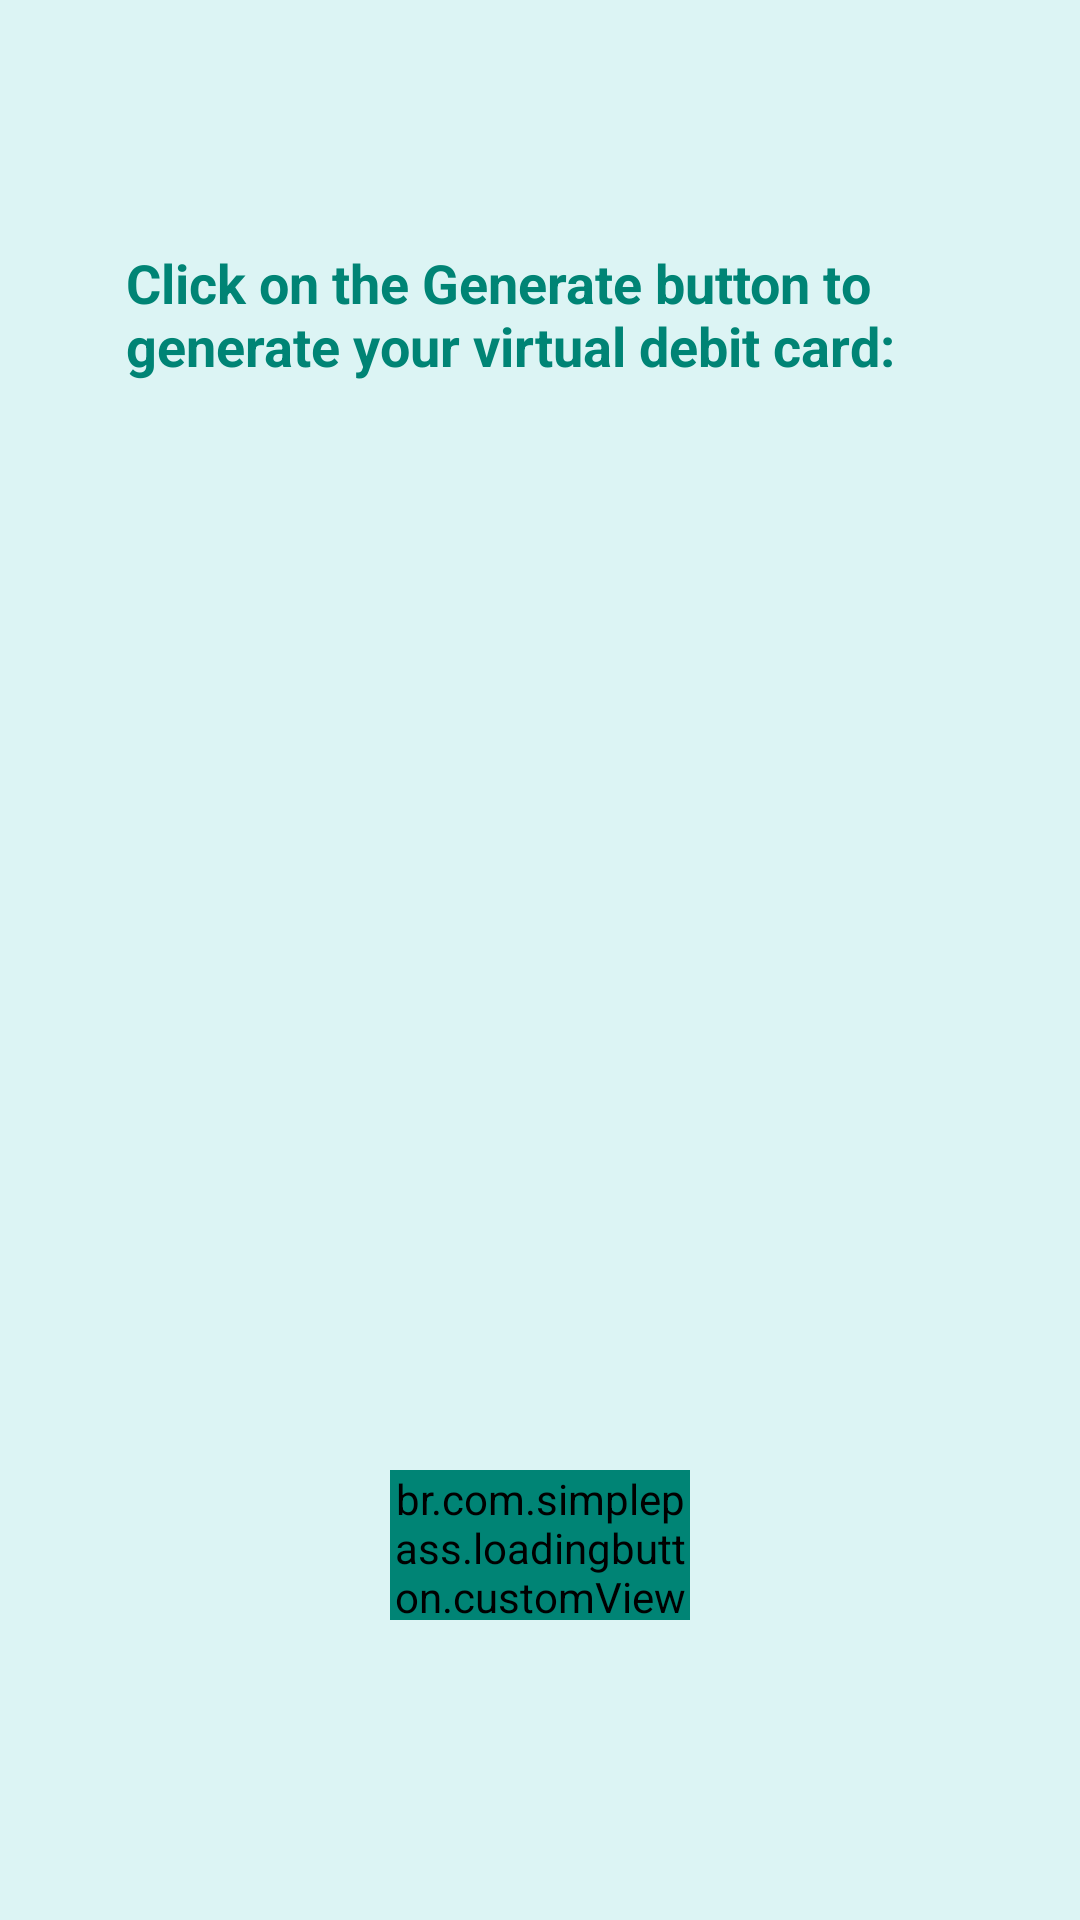

Reconstruct the res/layout file that produces this screen, plus the resources it refers to.
<!-- AndroidManifest.xml: application theme Theme.RBI_Pay -->
<!-- res/layout/activity_virtual_debit.xml -->
<?xml version="1.0" encoding="utf-8"?>
<RelativeLayout
    xmlns:android="http://schemas.android.com/apk/res/android"
    xmlns:app="http://schemas.android.com/apk/res-auto"
    xmlns:tools="http://schemas.android.com/tools"
    android:id="@+id/main"
    android:layout_width="match_parent"
    android:layout_height="match_parent"
    tools:context=".VirtualDebitActivity"
    android:background="@color/green_light">

    <ImageView
        android:id="@+id/back_btn"
        android:layout_width="50dp"
        android:layout_height="50dp"
        android:src="@drawable/back_icon"
        app:tint="@color/green_medium2"
        android:padding="8dp"
        android:layout_margin="16dp"/>

    <TextView
        android:id="@+id/heading"
        android:layout_width="match_parent"
        android:layout_height="wrap_content"
        android:text="Click on the Generate button to generate your virtual debit card:"
        android:textColor="@color/green_medium2"
        android:textStyle="bold"
        android:layout_marginHorizontal="42dp"
        android:textSize="18sp"
        android:layout_below="@+id/back_btn"/>

    <LinearLayout
        android:layout_width="match_parent"
        android:layout_height="wrap_content"
        android:orientation="vertical"
        android:layout_centerInParent="true">
        <LinearLayout
            android:id="@+id/card_number_ll"
            android:layout_width="match_parent"
            android:layout_height="wrap_content"
            android:orientation="horizontal"
            android:visibility="gone"
            android:gravity="center">
            <TextView
                android:id="@+id/title_1"
                android:layout_width="wrap_content"
                android:layout_height="wrap_content"
                android:text="CARD NO. "
                android:textSize="20sp"
                android:textStyle="bold"
                android:textColor="@color/green_medium2"
                android:textAlignment="center"/>
            <TextView
                android:id="@+id/card_number_tv"
                android:layout_width="wrap_content"
                android:layout_height="wrap_content"
                android:focusable="true"
                android:text="1234-5678-90ab-cdef"
                android:textSize="20sp"
                android:contextClickable="true"
                android:clickable="true"
                android:textColor="@color/green_medium2"
                android:textAlignment="center"/>
        </LinearLayout>
        <LinearLayout
            android:id="@+id/card_cvv_ll"
            android:layout_width="match_parent"
            android:layout_height="wrap_content"
            android:visibility="gone"
            android:orientation="horizontal"
            android:gravity="center">
            <TextView
                android:id="@+id/title_2"
                android:layout_width="wrap_content"
                android:layout_height="wrap_content"
                android:text="CVV "
                android:textSize="20sp"
                android:textStyle="bold"
                android:textColor="@color/green_medium2"
                android:textAlignment="center"/>
            <TextView
                android:id="@+id/card_cvv_tv"
                android:layout_width="wrap_content"
                android:layout_height="wrap_content"
                android:focusable="true"
                android:text="123"
                android:textSize="20sp"
                android:contextClickable="true"
                android:clickable="true"
                android:textColor="@color/green_medium2"
                android:textAlignment="center"/>
        </LinearLayout>
        <LinearLayout
            android:id="@+id/card_pin_ll"
            android:layout_width="match_parent"
            android:layout_height="wrap_content"
            android:visibility="gone"
            android:orientation="horizontal"
            android:gravity="center">
            <TextView
                android:id="@+id/title_3"
                android:layout_width="wrap_content"
                android:layout_height="wrap_content"
                android:text="Pin "
                android:textSize="20sp"
                android:textStyle="bold"
                android:textColor="@color/green_medium2"
                android:textAlignment="center"/>
            <TextView
                android:id="@+id/card_pin_tv"
                android:layout_width="wrap_content"
                android:layout_height="wrap_content"
                android:focusable="true"
                android:text="123456"
                android:textSize="20sp"
                android:contextClickable="true"
                android:clickable="true"
                android:textColor="@color/green_medium2"
                android:textAlignment="center"/>
        </LinearLayout>
    </LinearLayout>

    <br.com.simplepass.loadingbutton.customViews.CircularProgressButton
        android:id="@+id/generate_button"
        android:layout_width="100dp"
        android:layout_height="50dp"
        android:text="Generate"
        android:backgroundTint="@color/green_medium2"
        android:textColor="@color/green_light"
        android:layout_alignParentBottom="true"
        android:layout_marginBottom="100dp"
        android:layout_centerHorizontal="true"
        app:spinning_bar_color="@color/green_light2"
        />

</RelativeLayout>
<!-- resources referenced by this layout -->
<resources>
  <color name="green_light">#dcf4f4</color>
  <color name="green_light2">#69beb7</color>
  <color name="green_medium2">#008475</color>
  <style name="Theme.RBI_Pay" parent="Base.Theme.RBI_Pay" />
  <style name="Base.Theme.RBI_Pay" parent="Theme.Material3.Light.NoActionBar">
          
          
          <item name="colorPrimary">@color/green_medium2</item>
          <item name="colorOnPrimary">@color/green_medium2</item>
          <item name="colorPrimaryDark">@color/green_medium2</item>
          <item name="colorPrimaryVariant">@color/green_medium2</item>
          <item name="colorSurface">@color/green_medium2</item>
          <item name="colorOnSurface">@color/green_medium2</item>
          <item name="android:statusBarColor">@color/green_medium2</item>
      </style>
</resources>
